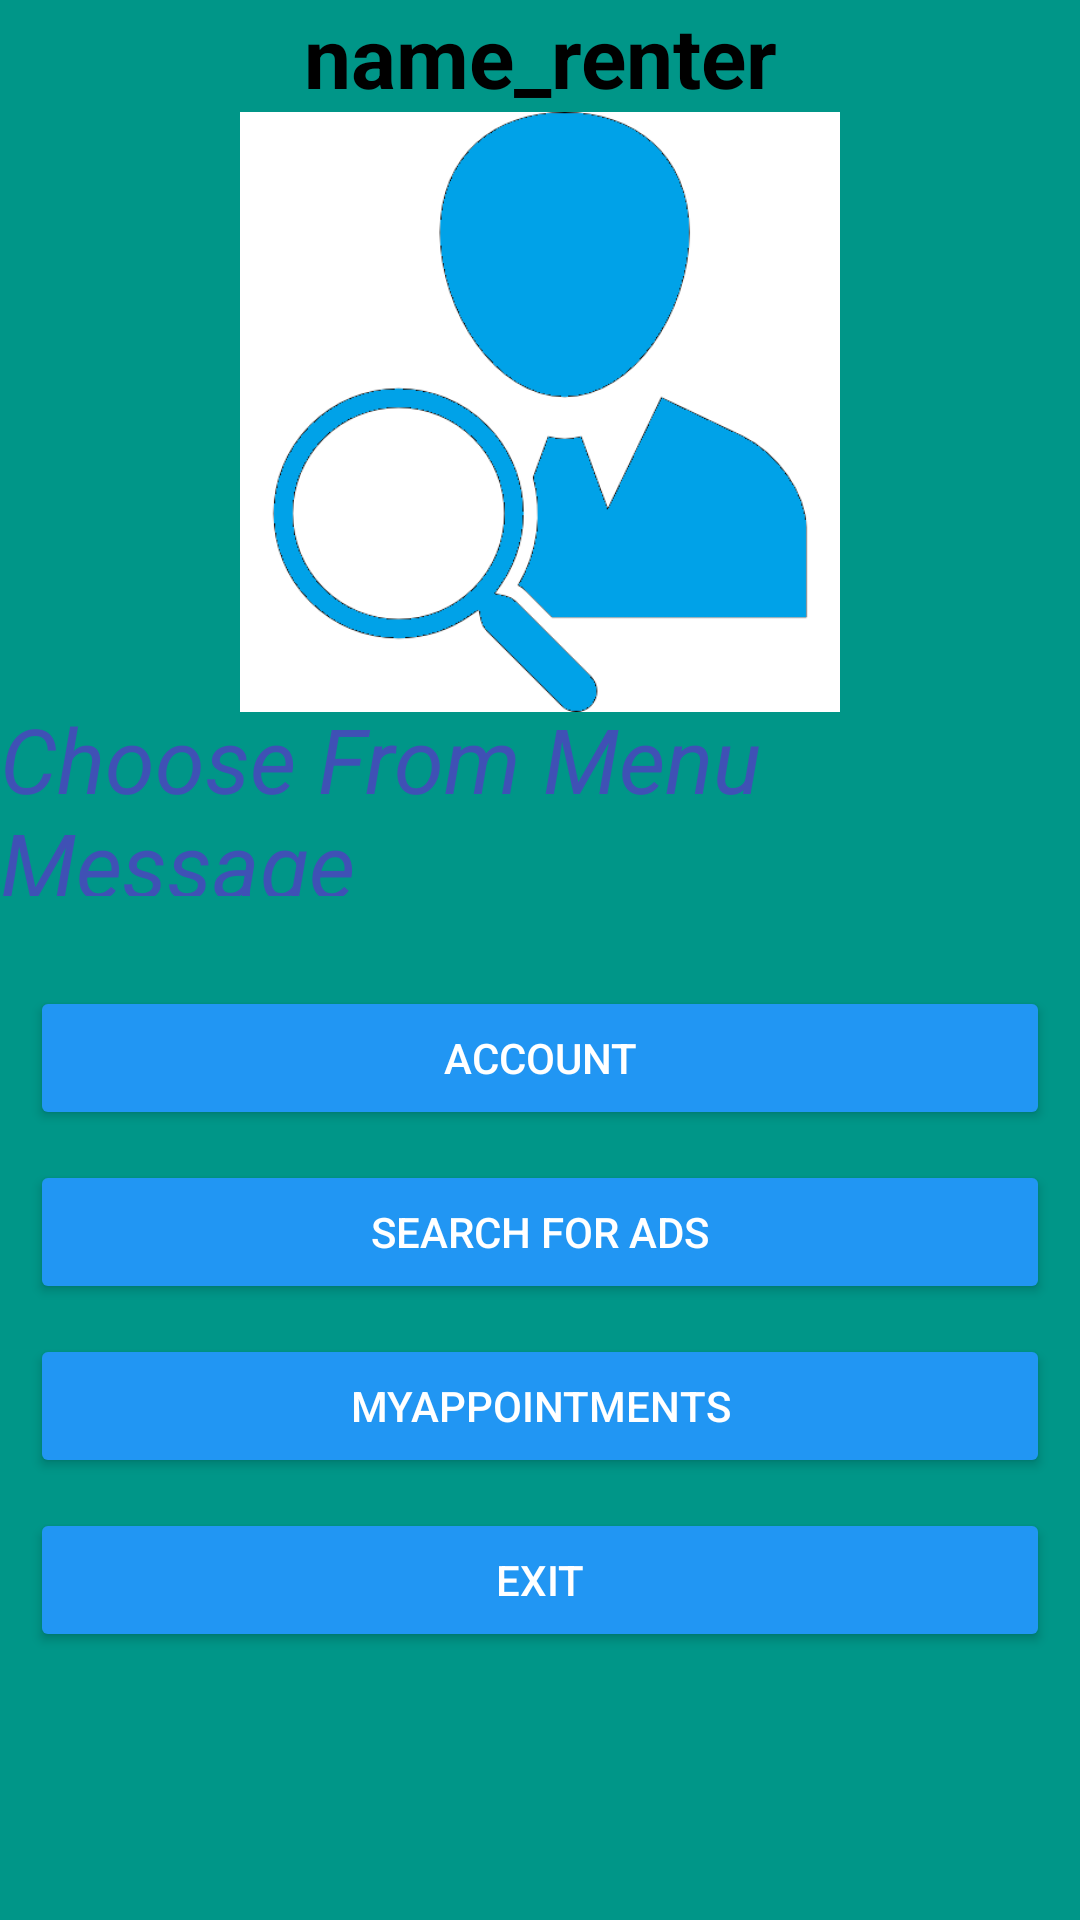

Android layout source for this screen:
<!-- AndroidManifest.xml: application theme Theme.Team11 -->
<!-- res/layout/activity_renter_page.xml -->
<?xml version="1.0" encoding="utf-8"?>
<LinearLayout xmlns:android="http://schemas.android.com/apk/res/android"
    xmlns:app="http://schemas.android.com/apk/res-auto"
    xmlns:tools="http://schemas.android.com/tools"
    android:layout_width="match_parent"
    android:layout_height="match_parent"
    android:background="#009688"
    android:backgroundTint="#009688"
    android:orientation="vertical"
    tools:context=".view.Renter.RenterPage.RenterPageActivity">

    <TextView
        android:id="@+id/title_renter_name"
        android:layout_width="match_parent"
        android:layout_height="wrap_content"
        android:backgroundTint="#FFFFFF"
        android:text="name_renter"
        android:textAlignment="center"
        android:textColor="#000000"
        android:textColorHint="#000000"
        android:textSize="28sp"
        android:textStyle="bold"
        app:layout_constraintEnd_toEndOf="parent"
        app:layout_constraintStart_toStartOf="parent"
        app:layout_constraintTop_toTopOf="parent" />

    <ImageView
        android:id="@+id/imageView2"
        android:layout_width="match_parent"
        android:layout_height="200dp"
        android:contentDescription="describeBlue"
        app:srcCompat="@drawable/renteraarrr" />


    <TextView
        android:id="@+id/renterMenuMessage"
        android:layout_width="match_parent"
        android:layout_height="66dp"
        android:layout_marginTop="-5dp"
        android:text="Choose From Menu Message"
        android:textColor="#3F51B5"
        android:textSize="30sp"
        android:textStyle="italic"
        tools:ignore="TextContrastCheck" />

    <LinearLayout
        android:layout_width="match_parent"
        android:layout_height="wrap_content"
        android:layout_marginTop="20dp"
        android:layout_marginBottom="20dp"
        android:backgroundTint="#009688"
        android:orientation="vertical">


        <Button
            android:id="@+id/editAccountButton"
            android:layout_width="match_parent"
            android:layout_height="wrap_content"
            android:layout_marginHorizontal="10dp"
            android:layout_marginTop="10dp"
            android:backgroundTint="#2196F3"
            android:text="Account"
            android:textColor="#FFFFFF"
            app:rippleColor="#2196F3"
            app:strokeColor="#2196F3"
            tools:ignore="TextContrastCheck" />

        <Button
            android:id="@+id/RenterSearch"
            android:layout_width="match_parent"
            android:layout_height="wrap_content"
            android:layout_marginHorizontal="10dp"
            android:layout_marginTop="10dp"
            android:backgroundTint="#2196F3"
            android:text="Search for Ads"
            android:textColor="#FFFFFF"
            app:rippleColor="#2196F3"
            app:strokeColor="#2196F3"
            tools:ignore="TextContrastCheck" />

        <Button
            android:id="@+id/renter_appointments"
            android:layout_width="match_parent"
            android:layout_height="wrap_content"
            android:layout_marginHorizontal="10dp"
            android:layout_marginTop="10dp"
            android:backgroundTint="#2196F3"
            android:text="myAppointments"
            android:textColor="#FFFFFF"
            app:rippleColor="#2196F3"
            app:strokeColor="#2196F3"
            tools:ignore="TextContrastCheck" />

        <Button
            android:id="@+id/ExitButton"
            android:layout_width="match_parent"
            android:layout_height="wrap_content"
            android:layout_marginHorizontal="10dp"
            android:layout_marginTop="10dp"
            android:backgroundTint="#2196F3"
            android:text="Exit"
            android:textColor="#FFFFFF"
            app:rippleColor="#2196F3"
            app:strokeColor="#2196F3"
            tools:ignore="TextContrastCheck" />

    </LinearLayout>


</LinearLayout>
<!-- resources referenced by this layout -->
<resources>
  <!-- drawable renteraarrr: png bitmap (drawable, 19569 bytes) -->
  <style name="Theme.Team11" parent="Theme.MaterialComponents.DayNight.NoActionBar">
          
          <item name="colorPrimary">#74D4FF</item>
          <item name="colorPrimaryVariant">#2196F3</item>
          <item name="colorOnPrimary">@color/white</item>
          
          <item name="colorSecondary">@color/teal_200</item>
          <item name="colorSecondaryVariant">@color/teal_700</item>
          <item name="colorOnSecondary">@color/black</item>
          
          <item name="android:statusBarColor" tools:targetApi="l">?attr/colorPrimaryVariant</item>
          
      </style>
  <!-- not gathered from this repository: default colours our renderer supplied (Android Studio template values) -->
  <color name="teal_200">#FF03DAC5</color>
  <color name="teal_700">#FF018786</color>
  <color name="black">#FF000000</color>
  <color name="white">#FFFFFFFF</color>
</resources>
